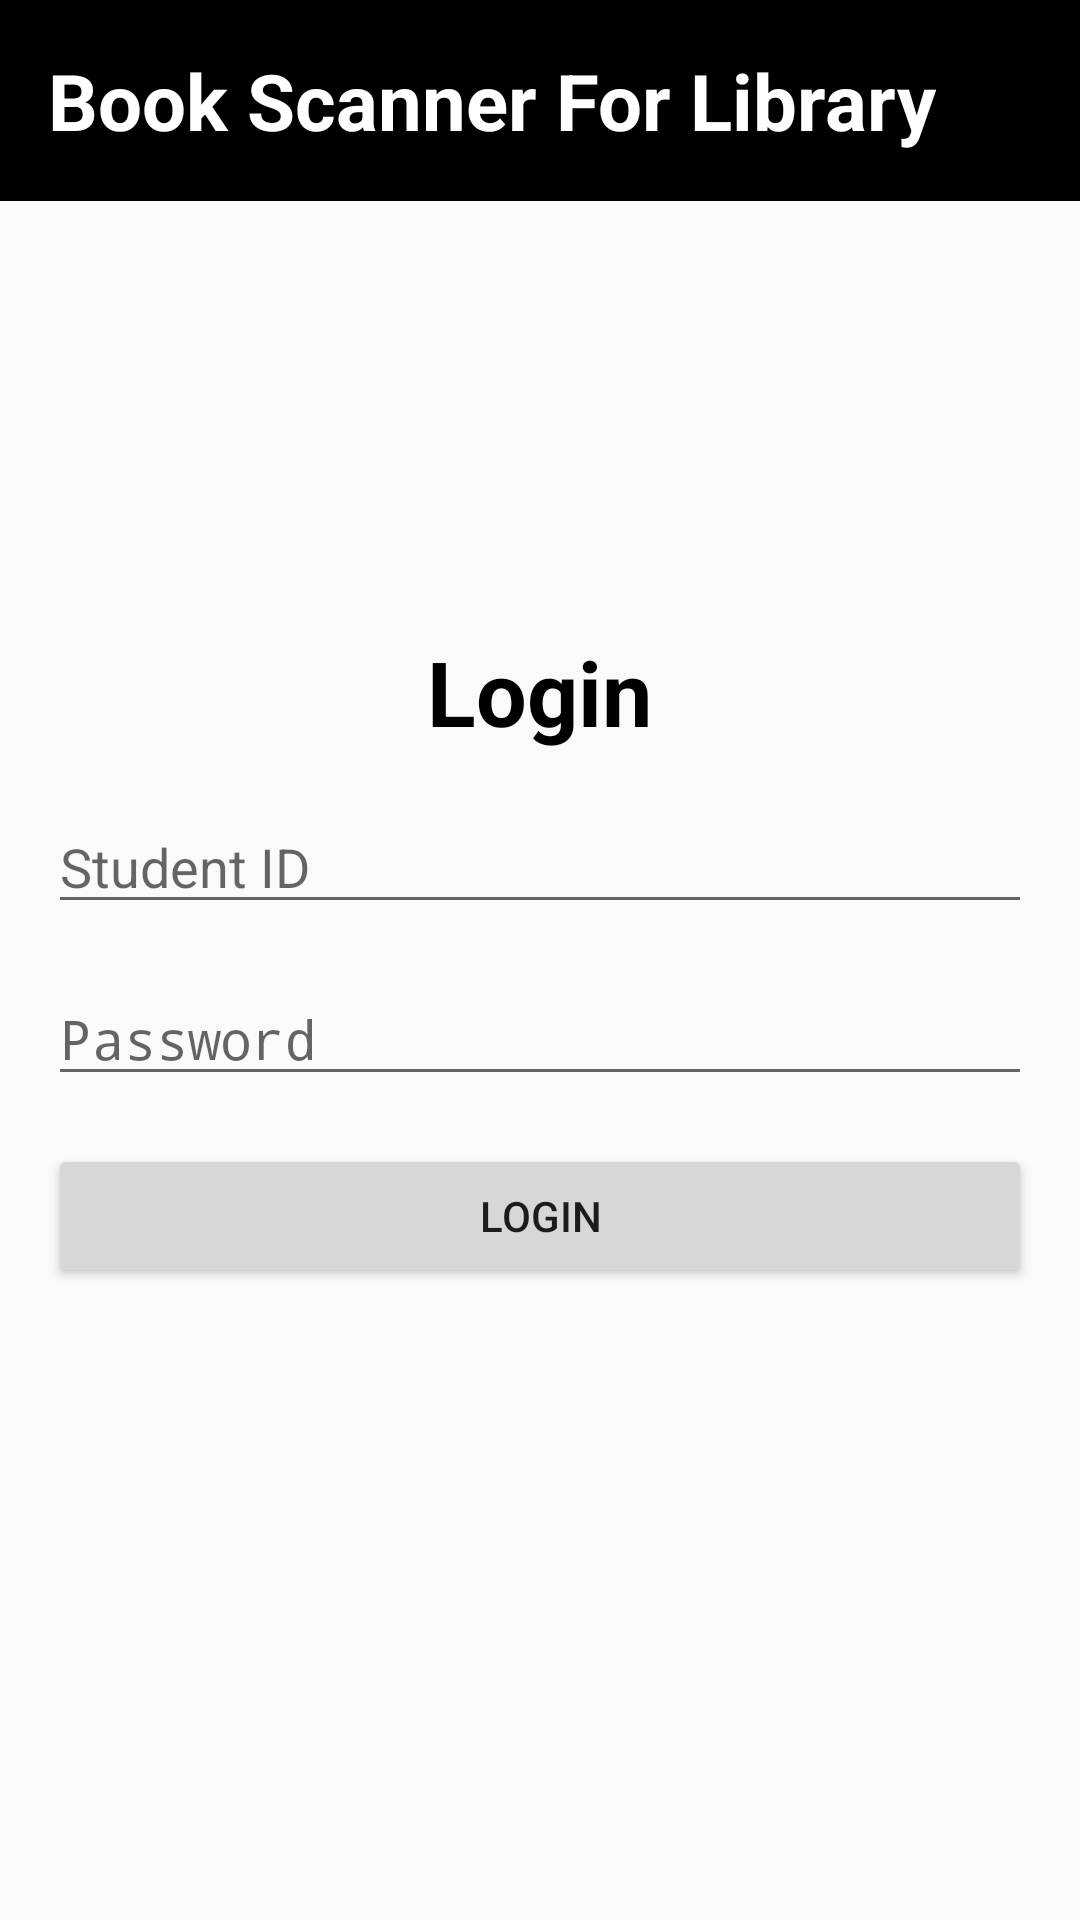

Here is an Android app screen rendered from its layout file. Give the layout XML and the strings, colors and styles it references.
<!-- AndroidManifest.xml: activity theme AppTheme.NoActionBar -->
<!-- res/layout/activity_login.xml -->
<?xml version="1.0" encoding="utf-8"?>
<RelativeLayout xmlns:android="http://schemas.android.com/apk/res/android"
    xmlns:tools="http://schemas.android.com/tools"
    android:layout_width="match_parent"
    android:layout_height="match_parent"
    tools:context=".LoginActivity">
    
    <RelativeLayout
        android:layout_width="match_parent"
        android:layout_height="wrap_content"
        android:background="#000000">

        <TextView
            android:id="@+id/textViewTitle"
            android:layout_width="wrap_content"
            android:layout_height="wrap_content"
            android:layout_marginStart="16dp"
            android:layout_marginTop="16dp"
            android:layout_marginEnd="16dp"
            android:layout_marginBottom="16dp"
            android:text="Book Scanner For Library"
            android:textColor="#FFFFFF"
            android:textSize="26sp"
            android:textStyle="bold" />
    </RelativeLayout>

    
    <RelativeLayout
        android:id="@+id/containerFields"
        android:layout_width="match_parent"
        android:layout_height="wrap_content"
        android:layout_below="@id/textViewTitle"
        android:layout_centerInParent="true"
        android:padding="16dp">

        
        <TextView
            android:id="@+id/textViewLogin"
            android:layout_width="wrap_content"
            android:layout_height="wrap_content"
            android:text="Login"
            android:layout_alignParentTop="true"
            android:layout_centerHorizontal="true"
            android:textColor="#000000"
            android:textSize="30sp"
            android:textStyle="bold"
            android:layout_marginBottom="16dp"/>

        
        <EditText
            android:id="@+id/editTextStudentId"
            android:layout_width="match_parent"
            android:layout_height="wrap_content"
            android:layout_below="@id/textViewLogin"
            android:hint="Student ID" />

        
        <EditText
            android:id="@+id/editTextPassword"
            android:layout_width="match_parent"
            android:layout_height="wrap_content"
            android:layout_below="@id/editTextStudentId"
            android:layout_marginTop="16dp"
            android:inputType="textPassword"
            android:hint="Password" />

        
        <Button
            android:id="@+id/buttonLogin"
            android:layout_width="match_parent"
            android:layout_height="wrap_content"
            android:layout_below="@id/editTextPassword"
            android:layout_marginTop="16dp"
            android:text="Login" />
    </RelativeLayout>
</RelativeLayout>
<!-- resources referenced by this layout -->
<resources>
  <style name="AppTheme.NoActionBar" parent="Theme.AppCompat.Light.NoActionBar">
      </style>
</resources>
